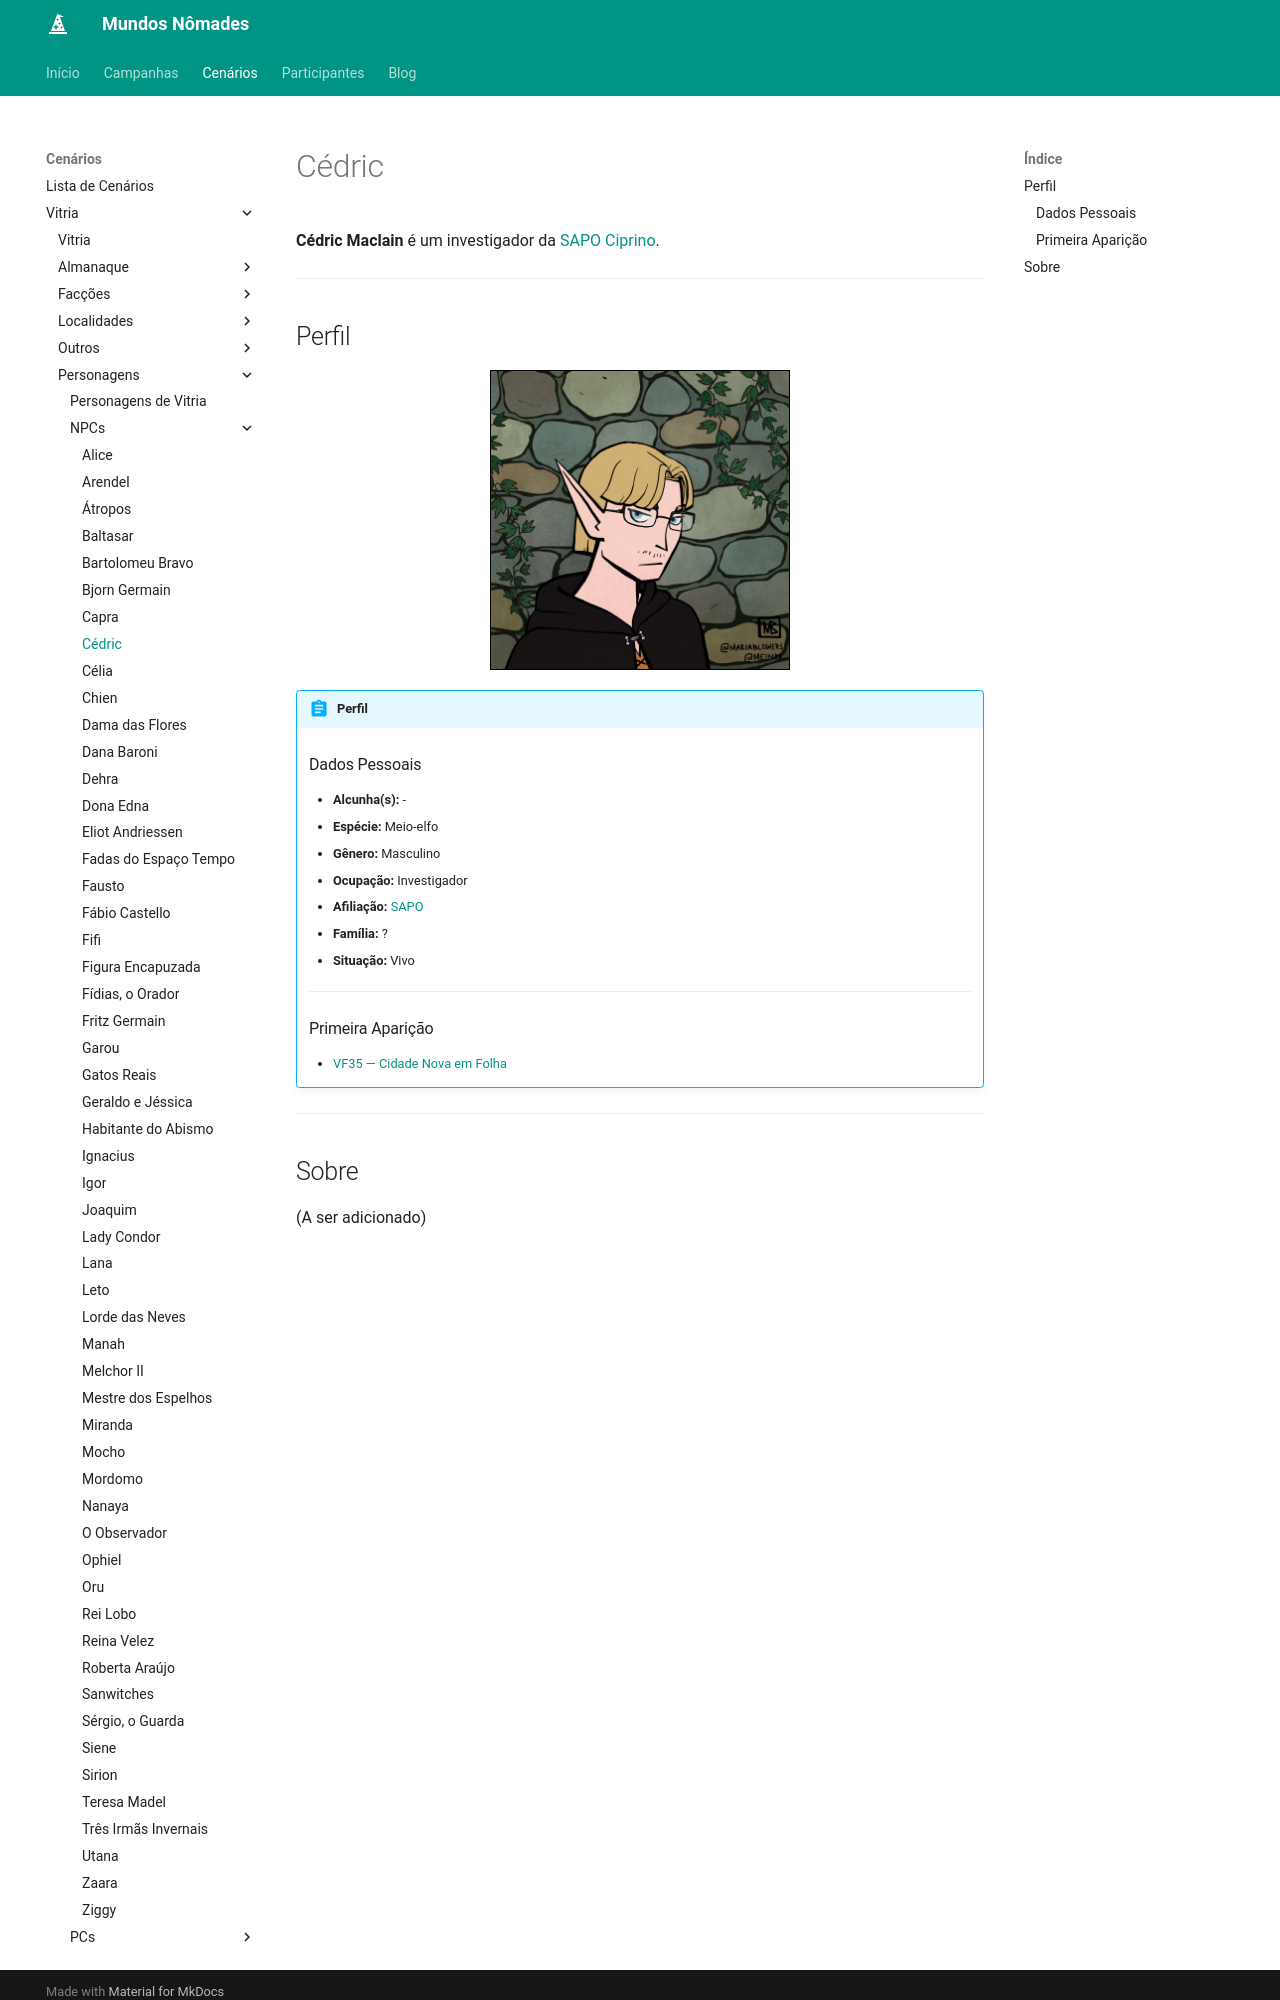

repository: Henrique42/MundosNomades · page: Cenários/Vitria/Personagens/NPCs/Cédric/index.html · generator: mkdocs

**Cédric Maclain** é um investigador da [[SAPO#Filial de Ciprino|SAPO Ciprino]].

---

## Perfil

<figure align="center">
	<img src="/MundosNomades/img/Vitria/NPCs/SAPO - Cédric.png" width="300" height="300" style="border: 1px solid black;" alt="Cédric">
</figure>

!!! abstract "Perfil"
	### Dados Pessoais
	- **Alcunha(s):** -
	- **Espécie:** Meio-elfo
	- **Gênero:** Masculino
	- **Ocupação:** Investigador
	- **Afiliação:** [[SAPO]]
	- **Família:** ?
	- **Situação:** Vivo
	---
	### Primeira Aparição
	- [[VF35 ― Cidade Nova em Folha]]

---
